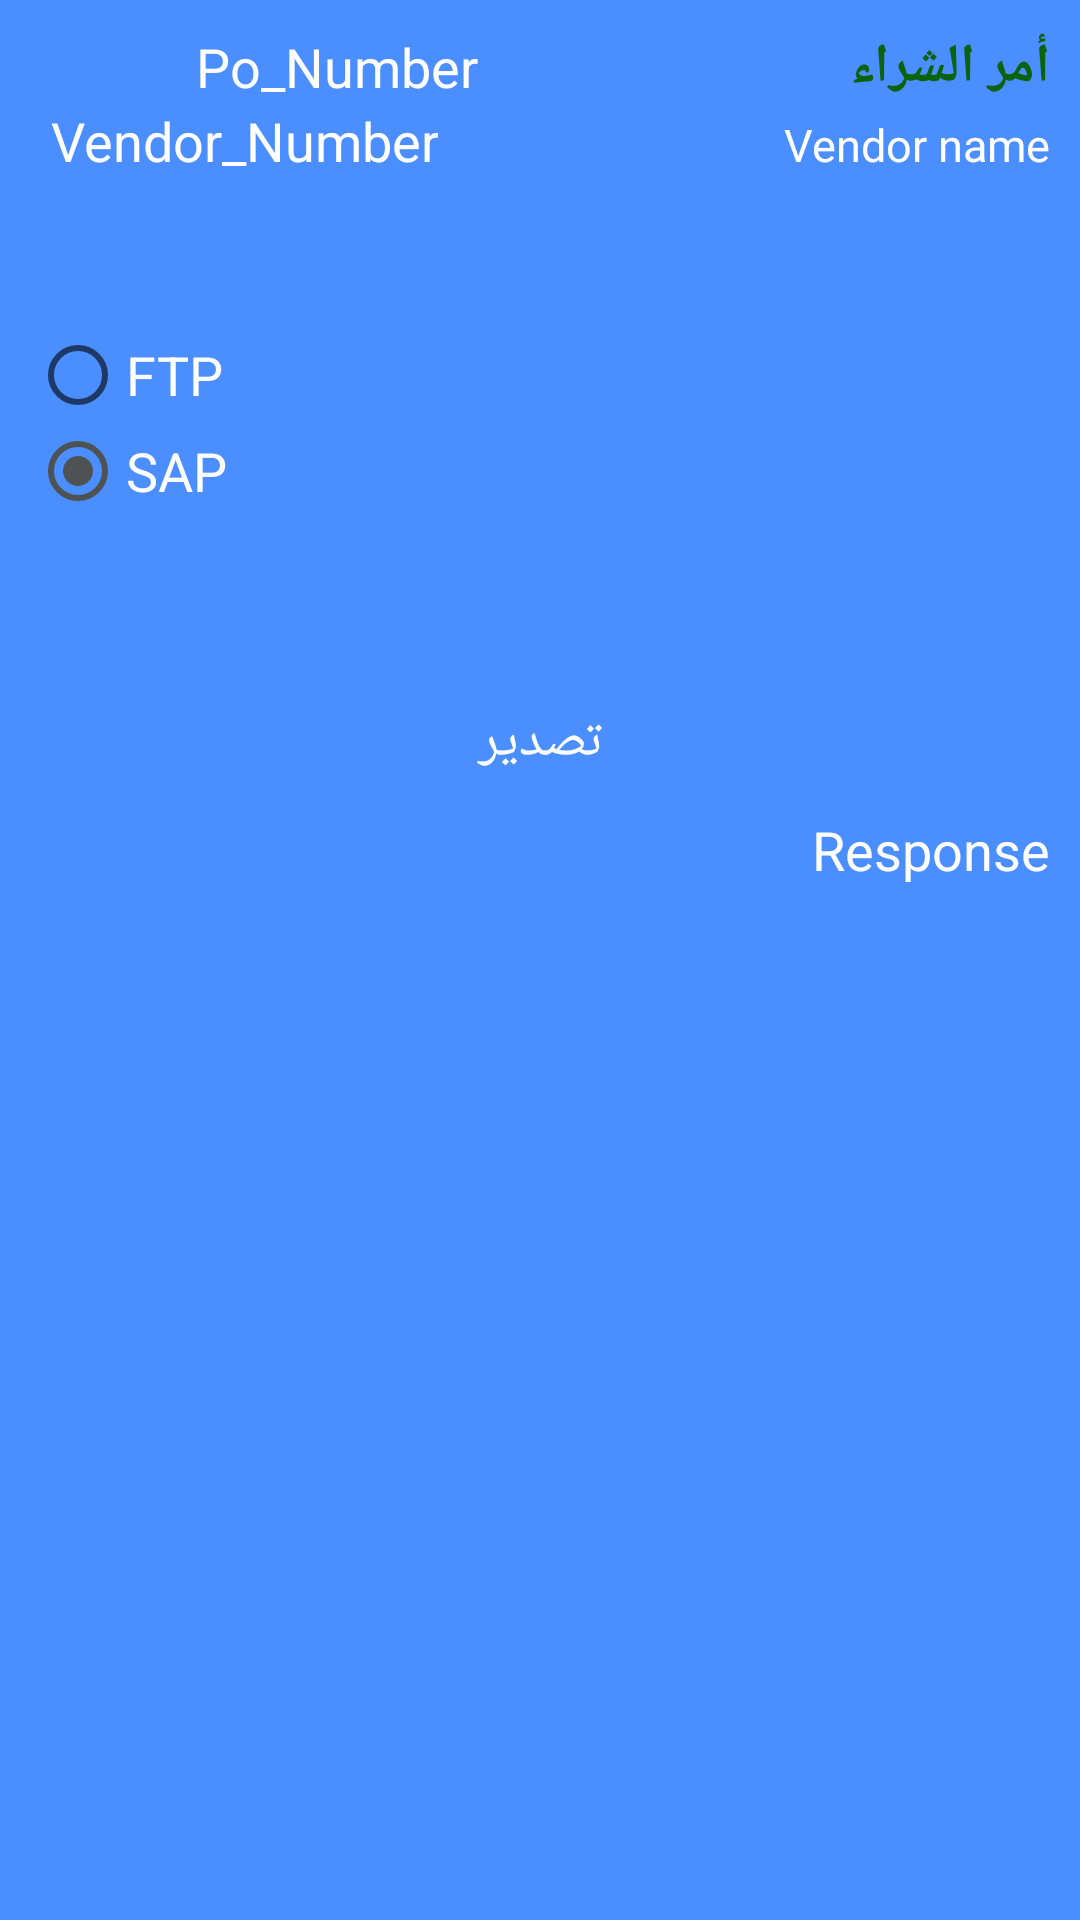

Write the Android layout XML for this screen, with the resource values it uses.
<!-- AndroidManifest.xml: application theme AppTheme -->
<!-- res/layout/activity_upload.xml -->
<?xml version="1.0" encoding="utf-8"?>
<ScrollView xmlns:android="http://schemas.android.com/apk/res/android"
    xmlns:app="http://schemas.android.com/apk/res-auto"
    xmlns:tools="http://schemas.android.com/tools"
    android:layout_width="match_parent"
    android:layout_height="match_parent"
    tools:context=".ReceivingModule.UploadActivity"
    android:padding="10dp"
    android:background="@color/main_background_color"
    >

    <LinearLayout
        android:layout_width="match_parent"
        android:layout_height="match_parent"
        android:orientation="vertical">

        <LinearLayout
            android:layout_width="match_parent"
            android:layout_height="wrap_content"
            android:orientation="horizontal"
            android:weightSum="3"
            android:layoutDirection="rtl">

            <TextView
                android:layout_width="0dp"
                android:layout_weight="1.2"
                android:layout_height="wrap_content"
                android:text="أمر الشراء"
                android:textStyle="bold"
                android:textSize="@dimen/font_size_for_text_of_app"
                />

            <TextView
                android:id="@+id/txt_po_number"
                android:layout_width="0dp"
                android:layout_weight="1.8"
                android:layout_height="wrap_content"
                android:text="Po_Number"
                android:gravity="center_horizontal"
                android:textSize="@dimen/font_size_for_text_of_app"
               android:textColor="@color/third_white" />

        </LinearLayout>
        <LinearLayout
            android:layout_width="match_parent"
            android:layout_height="wrap_content"
            android:orientation="horizontal"
            android:weightSum="2"
            android:layoutDirection="rtl">
        <TextView
            android:id="@+id/txt_vendor_name"
            android:layout_width="0dp"
            android:layout_weight="1.2"
            android:layout_height="wrap_content"
            android:text="Vendor name"
            android:textSize="15dp"
            android:gravity="right"
            android:textColor="@color/third_white" />

        <TextView
            android:id="@+id/txt_Vendor_number"
            android:layout_width="0dp"
            android:layout_weight="0.8"
            android:layout_height="wrap_content"
            android:text="Vendor_Number"
            android:textSize="@dimen/font_size_for_text_of_app"
            android:gravity="right"
            android:textColor="@color/third_white" />
    </LinearLayout>
    <RadioGroup
        android:layout_width="wrap_content"
        android:layout_height="wrap_content"
        android:layout_marginTop="50dp"
        >
        <RadioButton
            android:id="@+id/radio_ftp"
            android:layout_width="wrap_content"
            android:layout_height="wrap_content"
            android:text="FTP"
            android:textSize="@dimen/font_size_for_text_of_app"
            android:textColor="@color/third_white"
            />
        <RadioButton
            android:id="@+id/radio_sap"
            android:layout_width="wrap_content"
            android:layout_height="wrap_content"
            android:text="SAP"
            android:textSize="@dimen/font_size_for_text_of_app"
            android:textColor="@color/third_white"
            android:checked="true"
            />

    </RadioGroup>

        <Button
            android:id="@+id/btn_export"
            android:layout_width="150dp"
            android:layout_height="wrap_content"
            android:layout_gravity="center_horizontal"
            android:layout_marginTop="50dp"
            android:background="@drawable/logn_btn"
            android:onClick="Upload"
            android:text="تصدير"
            android:textColor="@color/third_white"
            android:textSize="@dimen/font_size_for_text_of_app" />

        <Button
            android:id="@+id/btn_Get_Document"
            android:layout_width="150dp"
            android:layout_height="wrap_content"
            android:background="@drawable/logn_btn"
            android:layout_marginTop="50dp"
            android:layout_gravity="center_horizontal"
            android:text="رقم التصدير"
            android:textColor="@color/third_white"
            android:onClick="Get_Document"
            android:textSize="@dimen/font_size_for_text_of_app"
            android:visibility="gone"
            />

        <TextView
            android:id="@+id/txt_response"
            android:layout_width="wrap_content"
            android:layout_height="wrap_content"
            android:text="Response"
            android:textSize="@dimen/font_size_for_text_of_app"
            android:textColor="@color/third_white"
            android:layout_gravity="right"/>

    </LinearLayout>
</ScrollView>
<!-- resources referenced by this layout -->
<resources>
  <color name="main_background_color">#4A8EFF</color>
  <color name="third_white">#fff</color>
  <dimen name="font_size_for_text_of_app">18dp</dimen>
  <style name="AppTheme" parent="Theme.AppCompat.Light.DarkActionBar">
          
          <item name="colorPrimary">@color/colorPrimary</item>
          <item name="colorPrimaryDark">@color/colorPrimaryDark</item>
          <item name="colorAccent">@color/colorAccent</item>
          <item name="android:textSize">@dimen/font_size_for_text_of_app</item>
          <item name="android:textColor">#0C630E</item>
      </style>
  <color name="colorPrimary">#547AB9</color>
  <color name="colorPrimaryDark">#3766B4</color>
  <color name="colorAccent">#4F5252</color>
</resources>
